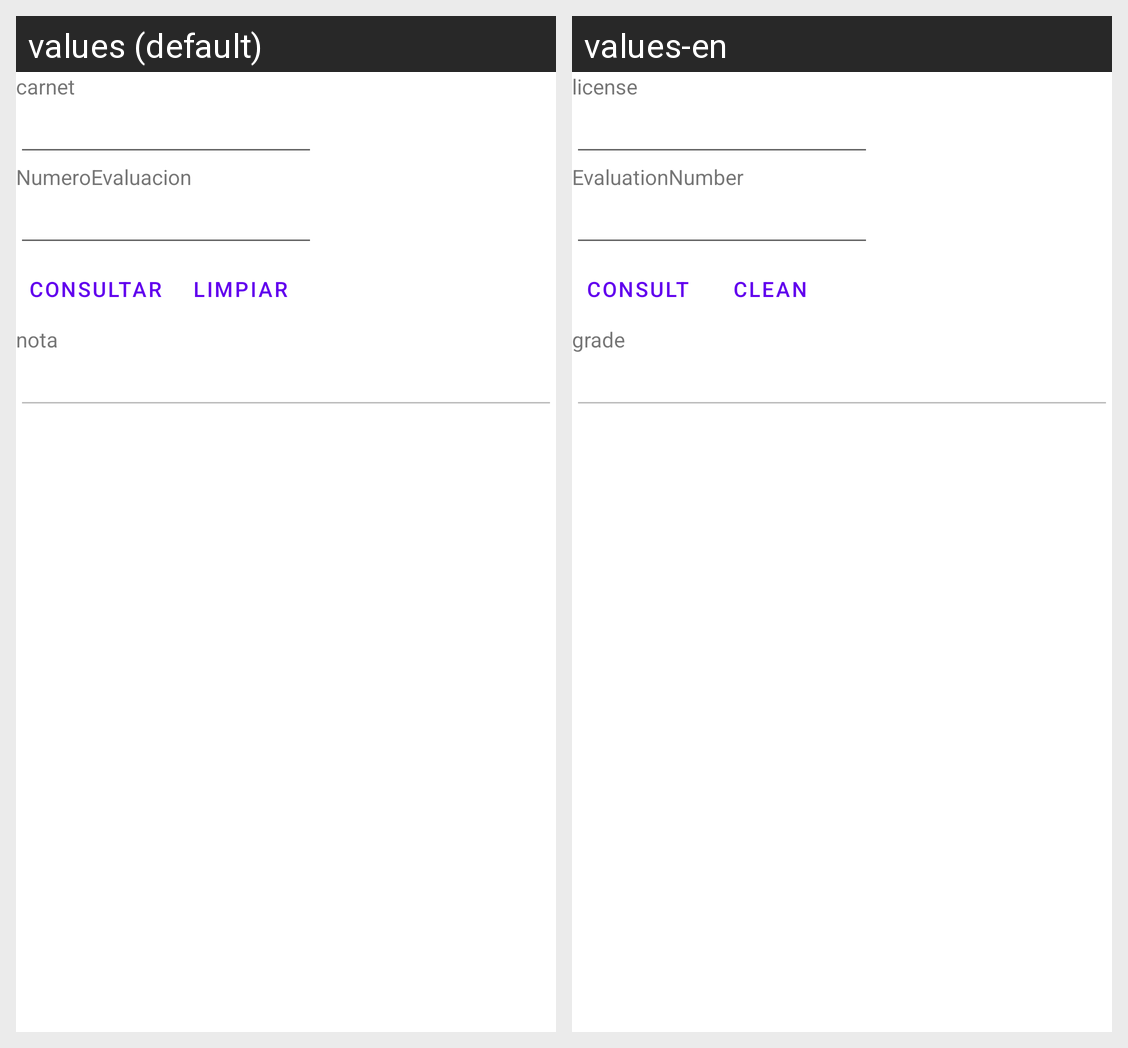

For this localized Android screen grid, give each drawn string resource with its value in every locale shown.
Android screen res/layout/activity_segunda_revision_consultar.xml rendered under 2 locales, left to right: values (default), values-en. Device: Nexus 5 (rendered at 1080×1920; each locale shown at half size, 540×960, under a caption strip naming it); theme Theme.ControlDeProcesosAdministrativos.
Strings drawn on this screen, with the default value and each locale's value (text and hints the layout hard-codes, and strings that could not be matched under every locale, appear in the picture but are not listed):

carnet
  values: carnet
  values-en: license

NumeroEvaluacion
  values: NumeroEvaluacion
  values-en: EvaluationNumber

consultar
  values: Consultar
  values-en: Consult

limpiar
  values: Limpiar
  values-en: Clean

nota
  values: nota
  values-en: grade
